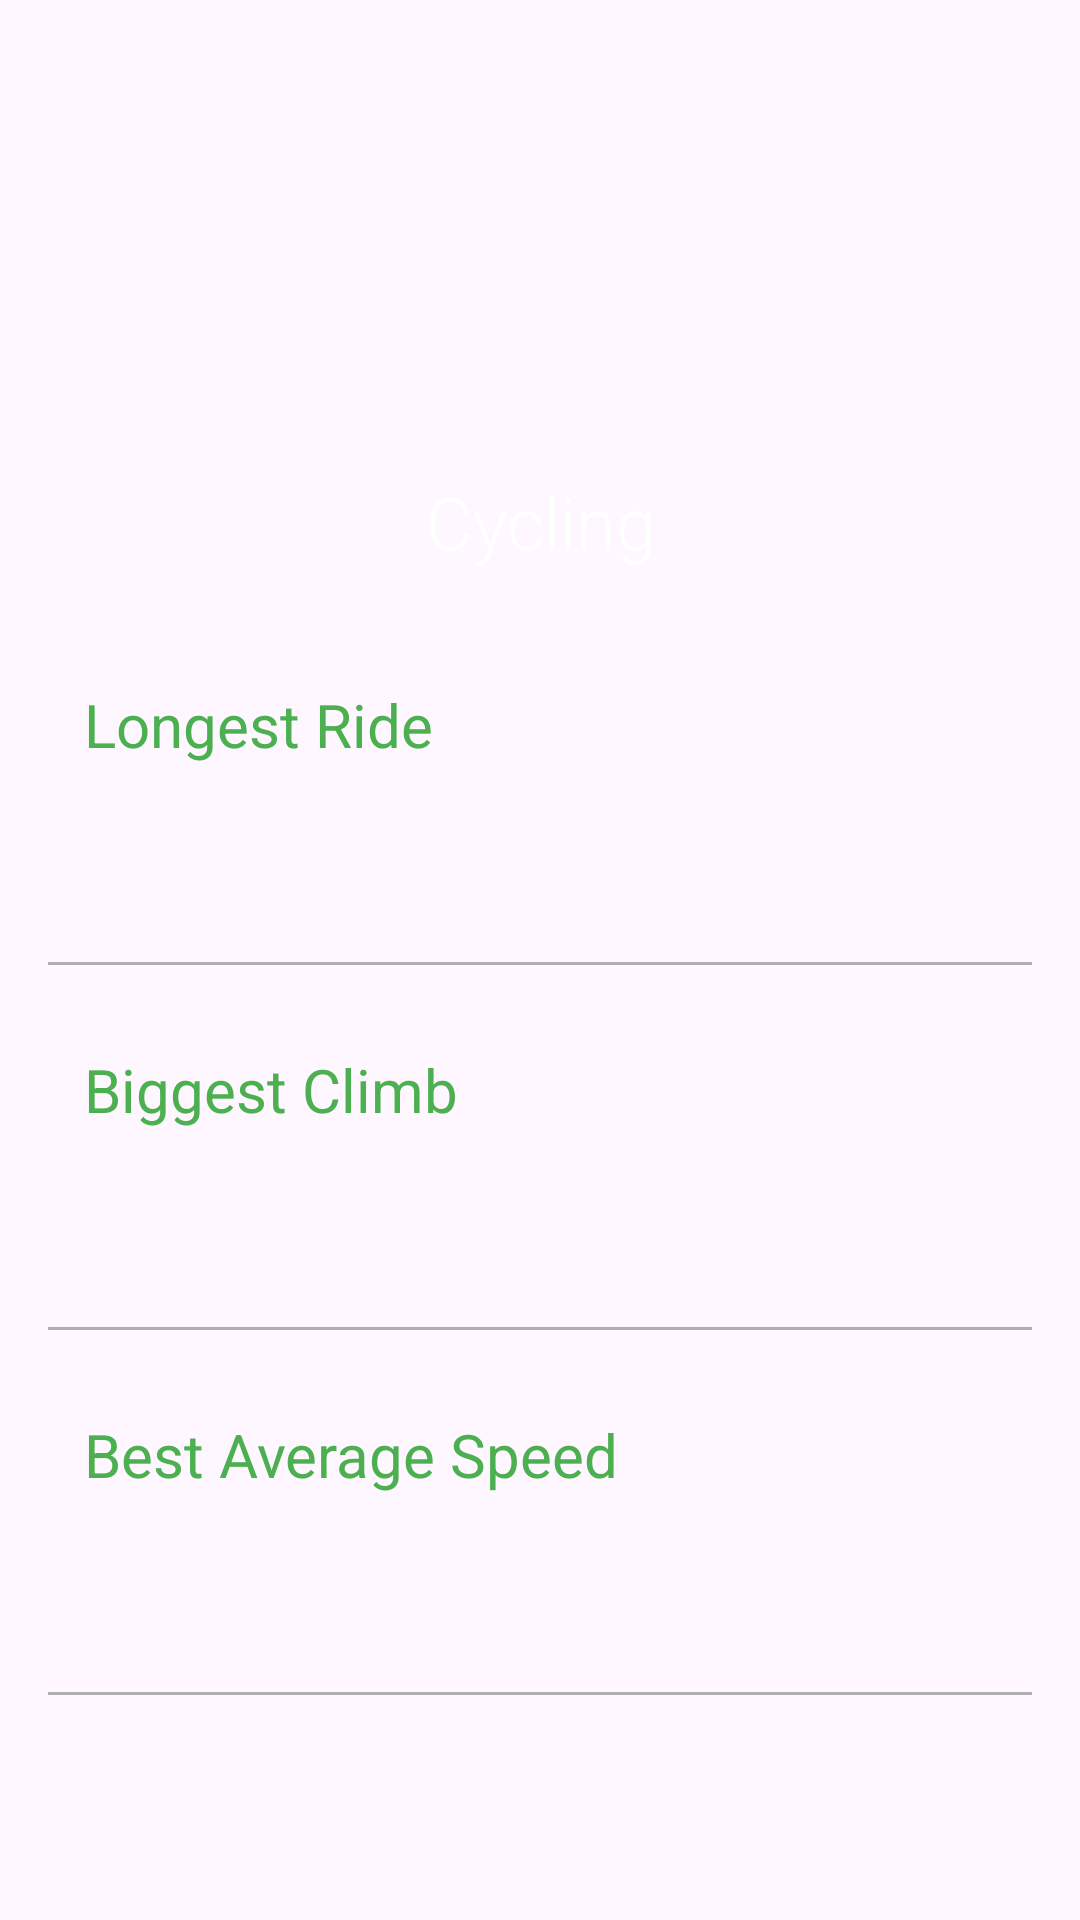

This screen was rendered from an Android layout file. Write that file and the resources it references.
<!-- AndroidManifest.xml: application theme Theme.RecordKeeper -->
<!-- res/layout/fragment_cycling.xml -->
<?xml version="1.0" encoding="utf-8"?>
<ScrollView xmlns:android="http://schemas.android.com/apk/res/android"
    xmlns:app="http://schemas.android.com/apk/res-auto"
    xmlns:tools="http://schemas.android.com/tools"
    android:layout_width="match_parent"
    android:layout_height="wrap_content">

    <androidx.constraintlayout.widget.ConstraintLayout
        android:layout_width="match_parent"
        android:layout_height="wrap_content">

        <FrameLayout
            android:id="@+id/frame_heading"
            android:layout_width="0dp"
            android:layout_height="200dp"
            app:layout_constraintEnd_toEndOf="parent"
            app:layout_constraintStart_toStartOf="parent"
            app:layout_constraintTop_toTopOf="parent">

            <ImageView
                android:layout_width="match_parent"
                android:layout_height="match_parent"
                android:scaleType="centerCrop"
                android:src="@drawable/_35___bike_heading" />

            <View
                android:layout_width="match_parent"
                android:layout_height="match_parent"
                android:background="@drawable/gradient_overlay" />

            <TextView
                android:layout_width="match_parent"
                android:layout_height="wrap_content"
                android:layout_gravity="bottom"
                android:fontFamily="sans-serif-light"
                android:gravity="center"
                android:text="@string/cycling"
                android:textColor="@color/white"
                android:layout_marginBottom="10dp"
                android:textSize="24sp" />
        </FrameLayout>

        <LinearLayout
            android:layout_width="0dp"
            android:layout_height="wrap_content"
            android:orientation="vertical"
            android:padding="16dp"
            app:layout_constraintEnd_toEndOf="parent"
            app:layout_constraintStart_toStartOf="parent"
            app:layout_constraintTop_toBottomOf="@id/frame_heading">

            <androidx.constraintlayout.widget.ConstraintLayout
                android:id="@+id/container_longest_ride"
                android:layout_width="match_parent"
                android:layout_height="wrap_content"
                android:padding="12dp">

                <TextView
                    android:layout_width="wrap_content"
                    android:layout_height="wrap_content"
                    android:fontFamily="sans-serif"
                    android:text="@string/longest_ride"
                    android:textColor="@color/green_primary"
                    android:textSize="20sp"
                    app:layout_constraintStart_toStartOf="parent"
                    app:layout_constraintTop_toTopOf="parent" />


                <TextView
                    android:id="@+id/text_view_longest_ride_value"
                    android:layout_width="wrap_content"
                    android:layout_height="wrap_content"
                    android:fontFamily="sans-serif-light"
                    android:textColor="@color/dark_grey"
                    android:textSize="20sp"
                    app:layout_constraintEnd_toEndOf="parent"
                    app:layout_constraintTop_toTopOf="parent"
                    tools:text="22:04" />

                <TextView
                    android:id="@+id/text_view_longest_ride_date"
                    android:layout_width="wrap_content"
                    android:layout_height="wrap_content"
                    android:layout_marginTop="16dp"
                    android:fontFamily="sans-serif-light"
                    android:textSize="16sp"
                    app:layout_constraintEnd_toEndOf="parent"
                    app:layout_constraintTop_toBottomOf="@id/text_view_longest_ride_value"
                    tools:text="29/11/2024" />

            </androidx.constraintlayout.widget.ConstraintLayout>

            <View
                android:layout_width="match_parent"
                android:layout_height="1dp"
                android:layout_marginTop="16dp"
                android:background="@color/light_grey" />

            <androidx.constraintlayout.widget.ConstraintLayout
                android:id="@+id/container_biggest_climb"
                android:layout_width="match_parent"
                android:layout_height="wrap_content"
                android:layout_marginTop="16dp"
                android:padding="12dp">

                <TextView
                    android:layout_width="wrap_content"
                    android:layout_height="wrap_content"
                    android:fontFamily="sans-serif"
                    android:text="@string/biggest_climb"
                    android:textColor="@color/green_primary"
                    android:textSize="20sp"
                    app:layout_constraintStart_toStartOf="parent"
                    app:layout_constraintTop_toTopOf="parent" />


                <TextView
                    android:id="@+id/text_view_biggest_climb_value"
                    android:layout_width="wrap_content"
                    android:layout_height="wrap_content"
                    android:fontFamily="sans-serif-light"
                    android:textColor="@color/dark_grey"
                    android:textSize="20sp"
                    app:layout_constraintEnd_toEndOf="parent"
                    app:layout_constraintTop_toTopOf="parent"
                    tools:text="22:04" />

                <TextView
                    android:id="@+id/text_view_biggest_climb_date"
                    android:layout_width="wrap_content"
                    android:layout_height="wrap_content"
                    android:layout_marginTop="16dp"
                    android:fontFamily="sans-serif-light"
                    android:textSize="16sp"
                    app:layout_constraintEnd_toEndOf="parent"
                    app:layout_constraintTop_toBottomOf="@id/text_view_biggest_climb_value"
                    tools:text="29/11/2024" />

            </androidx.constraintlayout.widget.ConstraintLayout>

            <View
                android:layout_width="match_parent"
                android:layout_height="1dp"
                android:layout_marginTop="16dp"
                android:background="@color/light_grey" />

            <androidx.constraintlayout.widget.ConstraintLayout
                android:id="@+id/container_best_ave_speed"
                android:layout_width="match_parent"
                android:layout_height="wrap_content"
                android:layout_marginTop="16dp"
                android:padding="12dp">

                <TextView
                    android:layout_width="wrap_content"
                    android:layout_height="wrap_content"
                    android:fontFamily="sans-serif"
                    android:text="@string/best_average_speed"
                    android:textColor="@color/green_primary"
                    android:textSize="20sp"
                    app:layout_constraintStart_toStartOf="parent"
                    app:layout_constraintTop_toTopOf="parent" />


                <TextView
                    android:id="@+id/text_view_best_ave_speed_value"
                    android:layout_width="wrap_content"
                    android:layout_height="wrap_content"
                    android:fontFamily="sans-serif-light"
                    android:textColor="@color/dark_grey"
                    android:textSize="20sp"
                    app:layout_constraintEnd_toEndOf="parent"
                    app:layout_constraintTop_toTopOf="parent"
                    tools:text="22:04" />

                <TextView
                    android:id="@+id/text_view_best_ave_speed_date"
                    android:layout_width="wrap_content"
                    android:layout_height="wrap_content"
                    android:layout_marginTop="16dp"
                    android:fontFamily="sans-serif-light"
                    android:textSize="16sp"
                    app:layout_constraintEnd_toEndOf="parent"
                    app:layout_constraintTop_toBottomOf="@id/text_view_best_ave_speed_value"
                    tools:text="29/11/2024" />

            </androidx.constraintlayout.widget.ConstraintLayout>

            <View
                android:layout_width="match_parent"
                android:layout_height="1dp"
                android:layout_marginTop="16dp"
                android:background="@color/light_grey" />

        </LinearLayout>

    </androidx.constraintlayout.widget.ConstraintLayout>
</ScrollView>
<!-- resources referenced by this layout -->
<resources>
  <color name="dark_grey">#323232</color>
  <color name="green_primary">#4CAF50</color>
  <color name="light_grey">#AFAFAF</color>
  <color name="white">#FFFFFF</color>
  <string name="best_average_speed">Best Average Speed</string>
  <string name="biggest_climb">Biggest Climb</string>
  <string name="cycling">Cycling</string>
  <string name="longest_ride">Longest Ride</string>
  <style name="Theme.RecordKeeper" parent="Base.Theme.RecordKeeper" />
  <style name="Base.Theme.RecordKeeper" parent="Theme.Material3.DayNight">
          
          <item name="colorPrimary">@color/green_primary</item>
          <item name="colorPrimaryVariant">@color/green_primary_variant</item>
          <item name="colorOnPrimary">@color/white</item>
      </style>
  <color name="green_primary_variant">#388E3C</color>
</resources>
